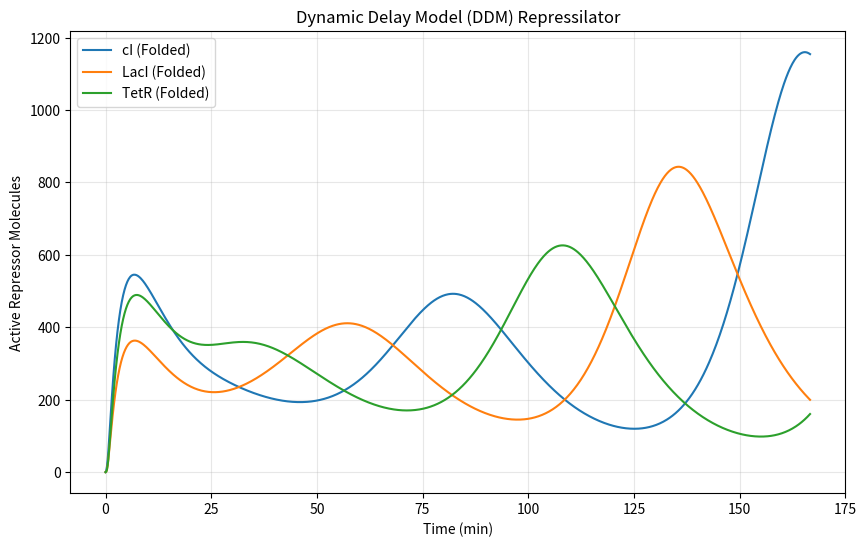

Here is the Python script that generated this plot:
import numpy as np
import matplotlib.pyplot as plt
from scipy.integrate import solve_ivp

# Dynamic Delay Model (DDM) Repressilator (Re-created)
# Model: 3 Genes.
# Pathway: Gene -> mRNA -> Unfolded -> Folded (Active Repressor).

def repressilator_ddm(t, x, params):
    # Unpack state (9 variables)
    # 0,1,2: mRNA (m1, m2, m3)
    # 3,4,5: Unfolded (u1, u2, u3)
    # 6,7,8: Folded (p1, p2, p3)
    m = x[0:3]
    u = x[3:6]
    p = x[6:9]

    k_trans = params.get('k_trans', 0.5)
    k_leak = params.get('k_leak', 5e-4)
    k_deg_m = params.get('k_deg_m', np.log(2)/120)
    
    k_transl = params.get('k_transl', 0.16)
    k_fold = params.get('k_fold', 1.0/60)
    k_deg_p = params.get('k_deg_p', np.log(2)/600)
    
    n = params.get('n', 2.0)
    KM = params.get('KM', 40.0)

    repressors = [p[2], p[0], p[1]]

    dm = np.zeros(3)
    du = np.zeros(3)
    dp = np.zeros(3)

    for i in range(3):
        # Transcription (Hill)
        dm[i] = k_trans / (1 + (repressors[i] / KM)**n) - k_deg_m * m[i] + k_leak
        du[i] = k_transl * m[i] - k_fold * u[i] - k_deg_p * u[i]
        dp[i] = k_fold * u[i] - k_deg_p * p[i]

    return np.concatenate([dm, du, dp])

# Run Simulation
params = {
    'k_trans': 0.5,
    'k_leak': 5e-4,
    'n': 2.0,
    'KM': 40.0,
    'k_fold': 0.1
}

x0 = np.zeros(9)
x0[0] = 5.0 # Start with some mRNA 1

t_eval = np.linspace(0, 10000, 1000)
sol = solve_ivp(lambda t, y: repressilator_ddm(t, y, params), (0, 10000), x0, t_eval=t_eval, method='LSODA')

# Plot
plt.figure(figsize=(10, 6))
plt.plot(sol.t/60, sol.y[6], label='cI (Folded)')
plt.plot(sol.t/60, sol.y[7], label='LacI (Folded)')
plt.plot(sol.t/60, sol.y[8], label='TetR (Folded)')
plt.xlabel('Time (min)')
plt.ylabel('Active Repressor Molecules')
plt.title('Dynamic Delay Model (DDM) Repressilator')
plt.legend()
plt.grid(True, alpha=0.3)
plt.savefig('repressilator_ddm.png')
